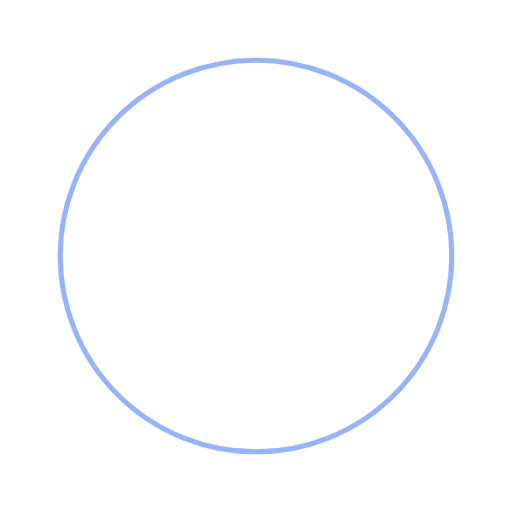
t = 0.00 s
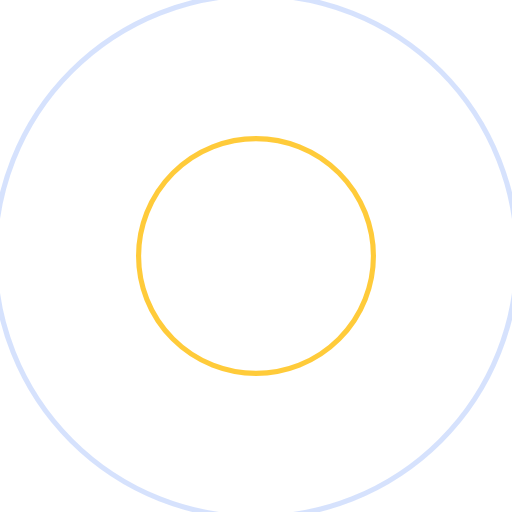
t = 0.29 s
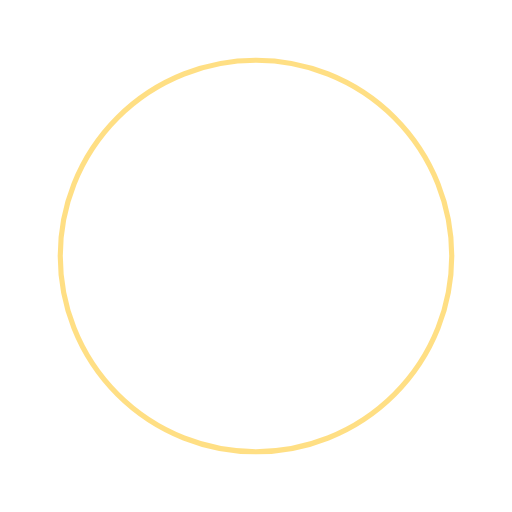
t = 0.59 s
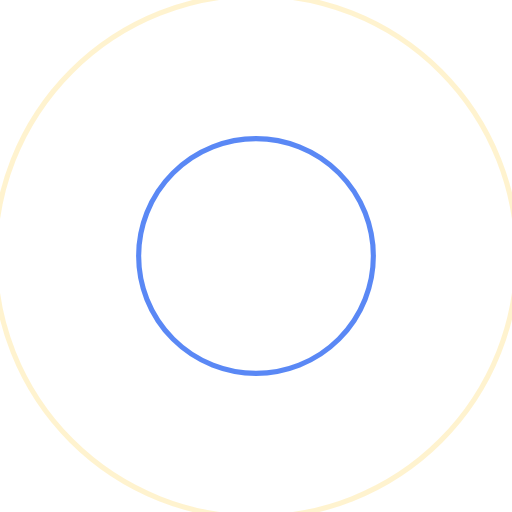
t = 0.88 s

The animated SVG that drew these frames (rendered in a browser with its animation timeline set to each time). Animation: 4 SMIL elements (animate=4); one cycle of 1.18 s, repeats indefinitely.

<?xml version="1.0" encoding="utf-8"?>
<svg xmlns="http://www.w3.org/2000/svg" xmlns:xlink="http://www.w3.org/1999/xlink" style="margin: auto; background: rgba(0, 0, 0, 0) none repeat scroll 0% 0%; display: block; shape-rendering: auto;" width="427px" height="427px" viewBox="0 0 100 100" preserveAspectRatio="xMidYMid">
<circle cx="50" cy="50" r="0" fill="none" stroke="#ffbf0b" stroke-width="1">
  <animate attributeName="r" repeatCount="indefinite" dur="1.1764705882352942s" values="0;59" keyTimes="0;1" keySplines="0 0.2 0.8 1" calcMode="spline" begin="0s"></animate>
  <animate attributeName="opacity" repeatCount="indefinite" dur="1.1764705882352942s" values="1;0" keyTimes="0;1" keySplines="0.2 0 0.8 1" calcMode="spline" begin="0s"></animate>
</circle><circle cx="50" cy="50" r="0" fill="none" stroke="#326bf3" stroke-width="1">
  <animate attributeName="r" repeatCount="indefinite" dur="1.1764705882352942s" values="0;59" keyTimes="0;1" keySplines="0 0.2 0.8 1" calcMode="spline" begin="-0.5882352941176471s"></animate>
  <animate attributeName="opacity" repeatCount="indefinite" dur="1.1764705882352942s" values="1;0" keyTimes="0;1" keySplines="0.2 0 0.8 1" calcMode="spline" begin="-0.5882352941176471s"></animate>
</circle>
<!-- [ldio] generated by https://loading.io/ --></svg>
